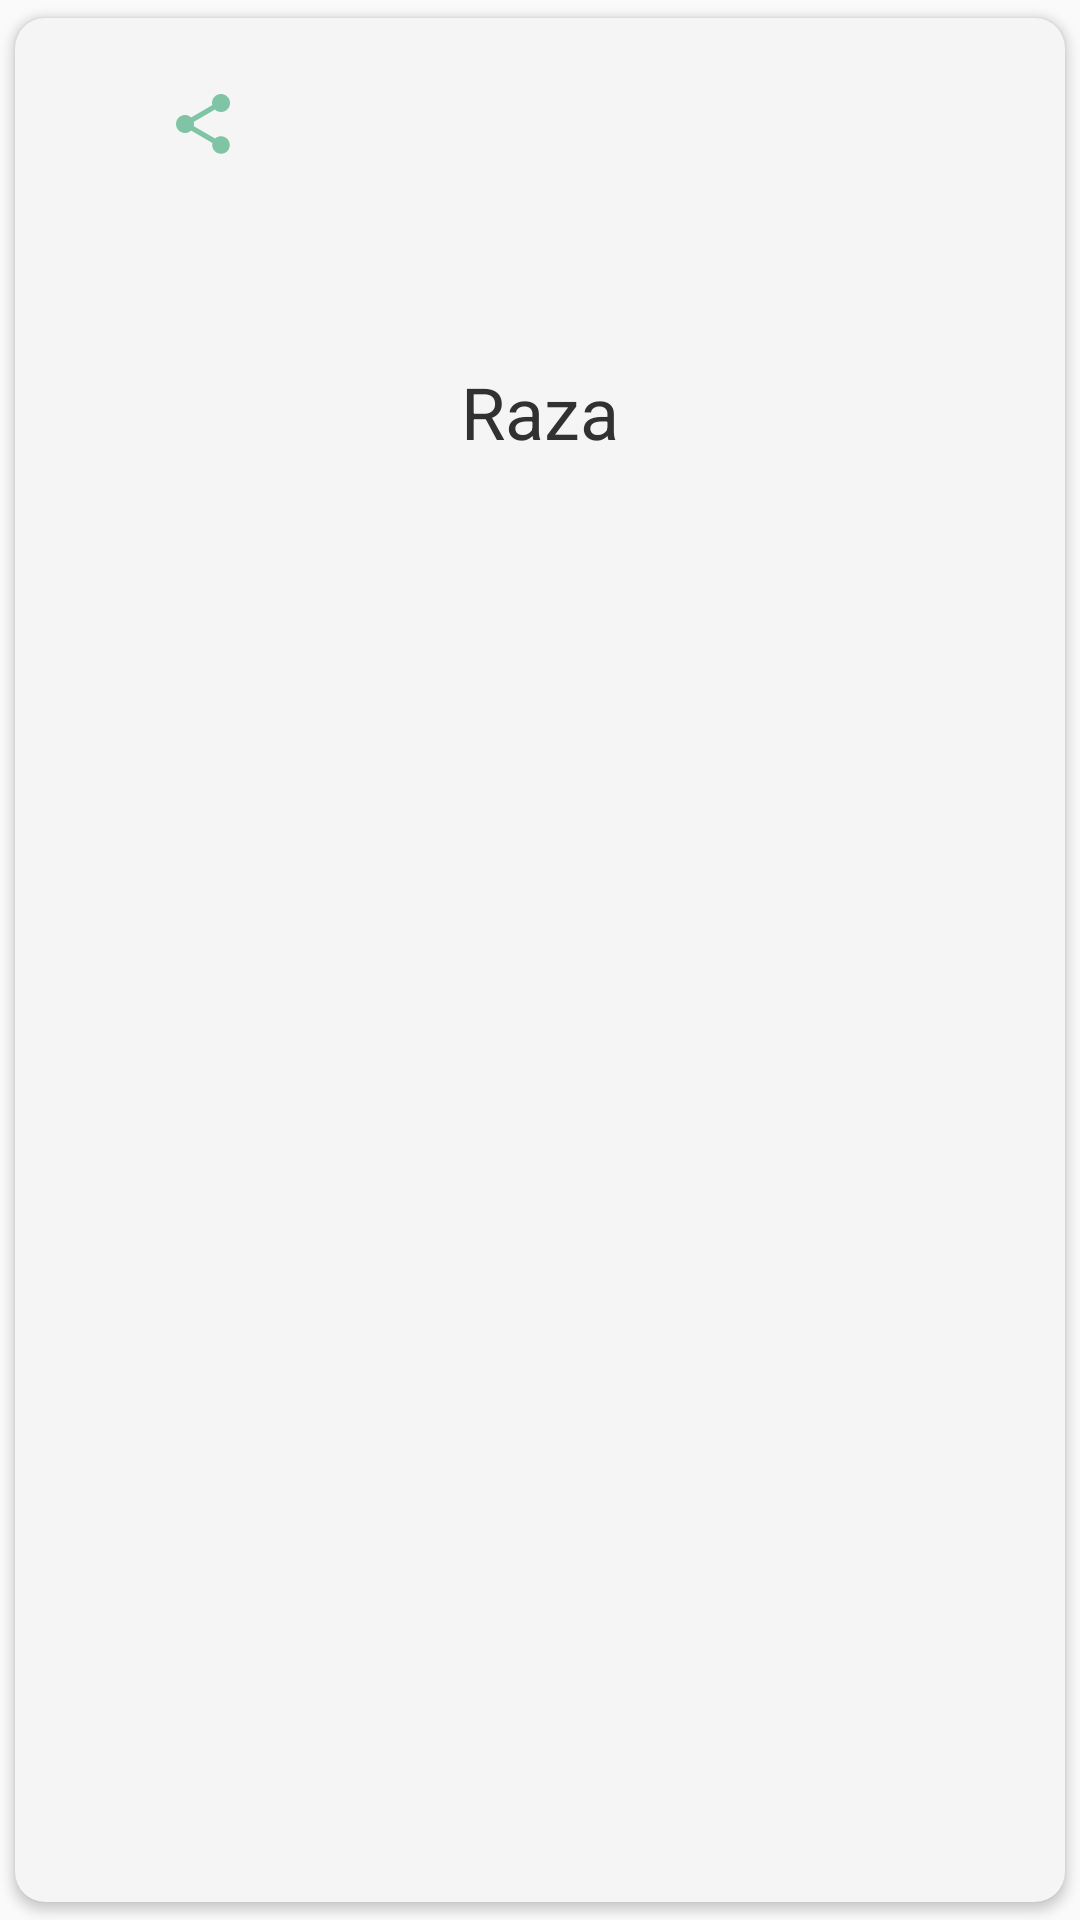

Produce the Android XML layout that renders to this screen, including the resource entries it uses.
<!-- AndroidManifest.xml: application theme Theme.DogApp -->
<!-- res/layout/list_breeds.xml -->
<?xml version="1.0" encoding="utf-8"?>
<androidx.cardview.widget.CardView xmlns:android="http://schemas.android.com/apk/res/android"
    xmlns:app="http://schemas.android.com/apk/res-auto"
    android:layout_width="match_parent"
    android:layout_height="wrap_content"
    app:cardBackgroundColor="@color/light_grey"
    app:cardCornerRadius="@dimen/space_small"
    app:cardUseCompatPadding="true">

    <androidx.constraintlayout.widget.ConstraintLayout
        android:layout_width="match_parent"
        android:layout_height="wrap_content"
        app:cardBackgroundColor="@color/light_grey">

        <ImageView
            android:id="@+id/ivBreed"
            android:layout_width="@dimen/layout_width"
            android:layout_height="@dimen/layout_height"
            android:layout_gravity="center"
            android:layout_marginTop="@dimen/space_medium"
            android:contentDescription="@string/back_image"
            android:scaleType="fitCenter"
            app:layout_constraintBottom_toTopOf="@id/tvBreed"
            app:layout_constraintEnd_toEndOf="parent"
            app:layout_constraintStart_toStartOf="parent"
            app:layout_constraintTop_toTopOf="parent" />

        <ImageView
            android:id="@+id/ivShare"
            android:layout_width="wrap_content"
            android:layout_height="wrap_content"
            android:layout_gravity="center"
            android:layout_marginBottom="100dp"
            android:contentDescription="@string/back_image"
            android:scaleType="fitCenter"
            android:src="@drawable/ic_share"
            app:layout_constraintBottom_toBottomOf="parent"
            app:layout_constraintEnd_toStartOf="@+id/ivBreed"
            app:layout_constraintStart_toStartOf="parent" />

        <TextView
            android:id="@+id/tvBreed"
            android:layout_width="wrap_content"
            android:layout_height="wrap_content"
            android:layout_gravity="center"
            android:gravity="center"
            android:text="@string/breed"
            android:textColor="@color/text_normal"
            android:textSize="@dimen/text_medium_large"
            app:layout_constraintEnd_toEndOf="@id/ivBreed"
            app:layout_constraintStart_toStartOf="@id/ivBreed"
            app:layout_constraintTop_toBottomOf="@id/ivBreed" />

    </androidx.constraintlayout.widget.ConstraintLayout>
</androidx.cardview.widget.CardView>
<!-- resources referenced by this layout -->
<resources>
  <color name="light_grey">#F5F5F5</color>
  <color name="text_normal">#313131</color>
  <dimen name="layout_height">100dp</dimen>
  <dimen name="layout_width">100dp</dimen>
  <dimen name="space_medium">15dp</dimen>
  <dimen name="space_small">10dp</dimen>
  <dimen name="text_medium_large">24sp</dimen>
  <!-- drawable ic_share (drawable) -->
  <vector android:height="24dp" android:tint="#80C4A6"
      android:viewportHeight="24" android:viewportWidth="24"
      android:width="24dp" xmlns:android="http://schemas.android.com/apk/res/android">
      <path android:fillColor="@android:color/white" android:pathData="M18,16.08c-0.76,0 -1.44,0.3 -1.96,0.77L8.91,12.7c0.05,-0.23 0.09,-0.46 0.09,-0.7s-0.04,-0.47 -0.09,-0.7l7.05,-4.11c0.54,0.5 1.25,0.81 2.04,0.81 1.66,0 3,-1.34 3,-3s-1.34,-3 -3,-3 -3,1.34 -3,3c0,0.24 0.04,0.47 0.09,0.7L8.04,9.81C7.5,9.31 6.79,9 6,9c-1.66,0 -3,1.34 -3,3s1.34,3 3,3c0.79,0 1.5,-0.31 2.04,-0.81l7.12,4.16c-0.05,0.21 -0.08,0.43 -0.08,0.65 0,1.61 1.31,2.92 2.92,2.92 1.61,0 2.92,-1.31 2.92,-2.92s-1.31,-2.92 -2.92,-2.92z"/>
  </vector>
  <string name="back_image">Imagen para el back</string>
  <string name="breed">Raza</string>
  <style name="Theme.DogApp" parent="Theme.AppCompat.Light.NoActionBar">
          
          <item name="colorOnSecondary">@color/black</item>
          
          <item name="android:statusBarColor">?attr/colorPrimaryVariant</item>
      </style>
  <color name="black">#232420</color>
</resources>
